Run: headless pygame with SDL's dummy video driver; simulated clock (each Clock.tick advances the game by its frame time, no real sleeping); random seed 0; keys injected as events and as key.get_pressed() state; no mouse input.
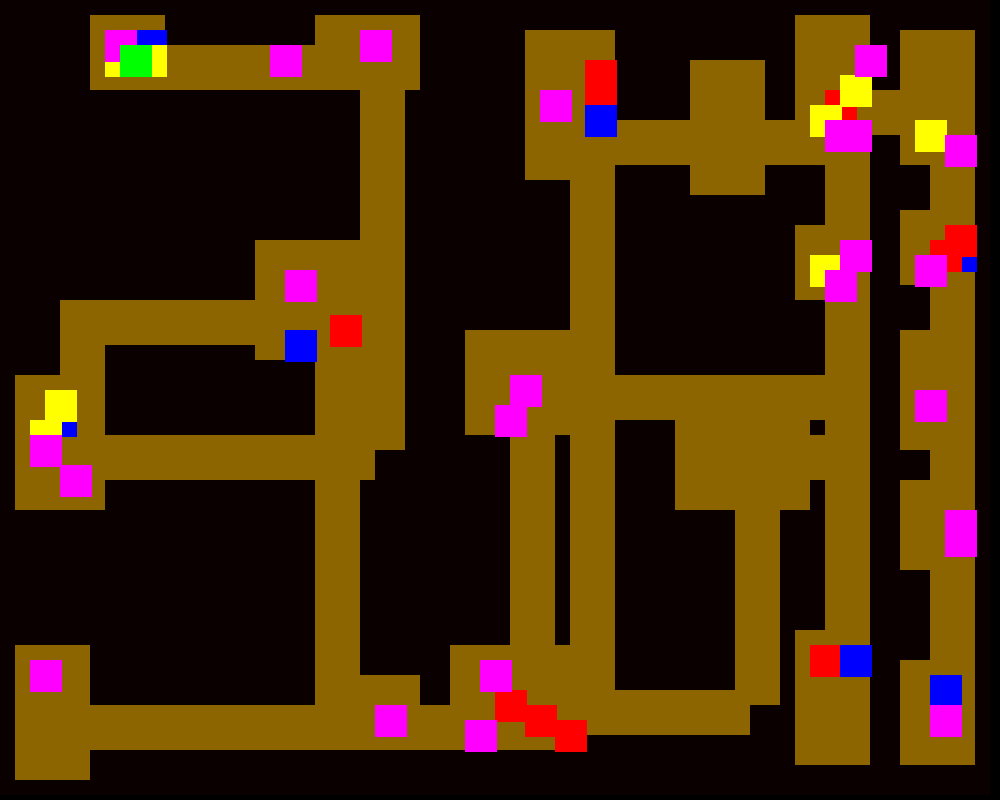
Frame 1 of 4 · flips 1–60 · no input
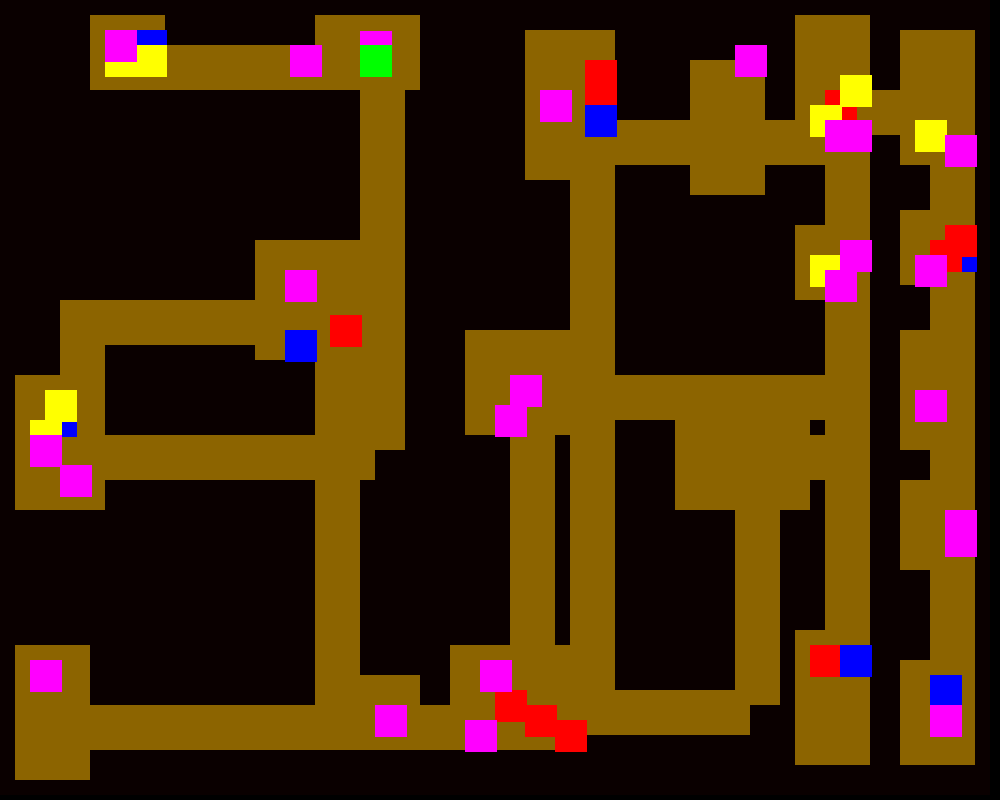
Frame 2 of 4 · flips 61–180 · tapped SPACE, RETURN · held RIGHT (→), D
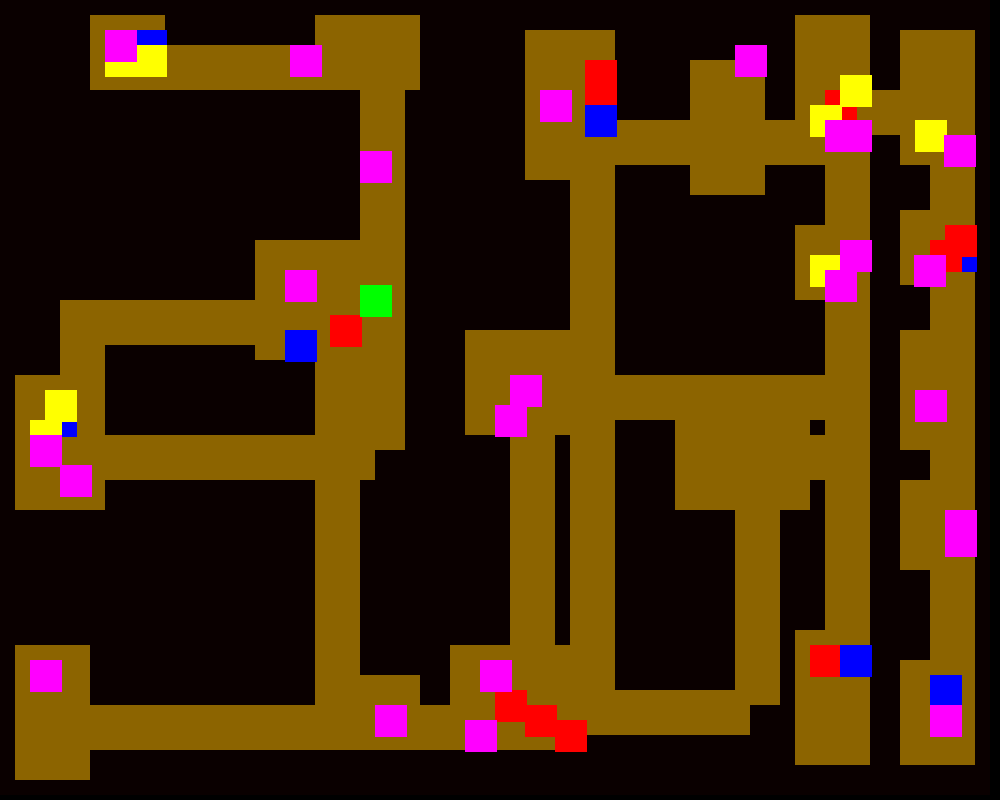
Frame 3 of 4 · flips 181–300 · held DOWN (↓), S
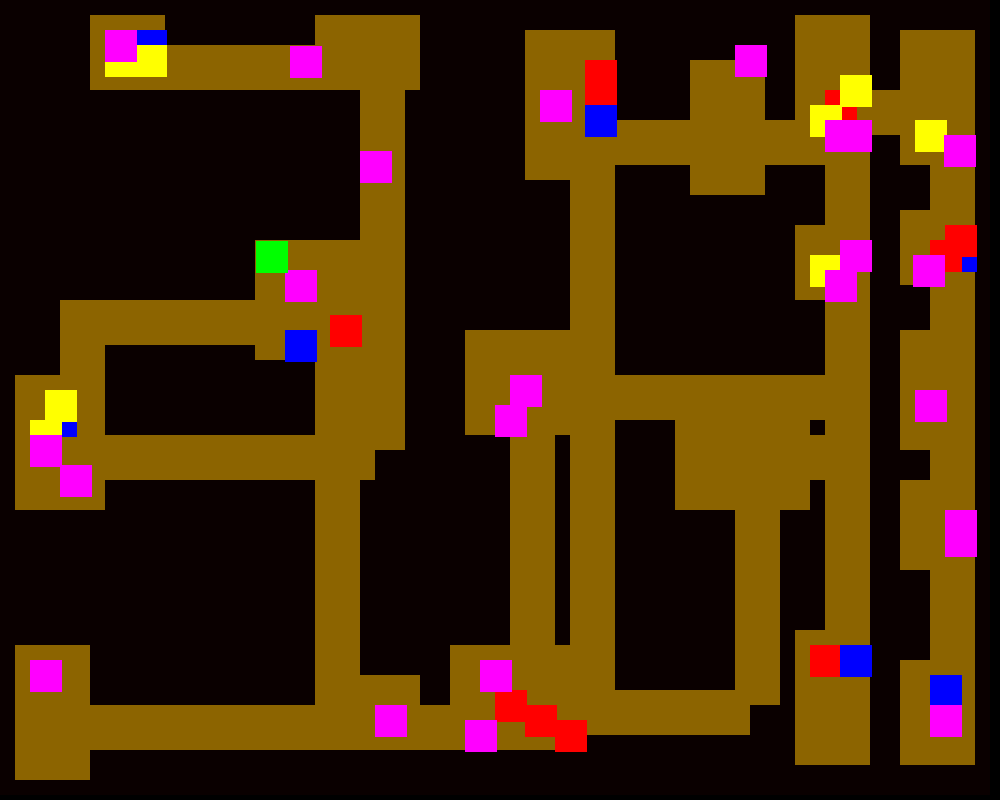
Frame 4 of 4 · flips 301–420 · held LEFT (←), A, UP (↑), W

The pygame program that drew these frames:

import pygame
import sys
import random
import math

# Initialise Pygame
pygame.init()

# Screen and Tile Settings
width = 1000
height = 800
tileSize = 15
WIN = pygame.display.set_mode((width, height), pygame.RESIZABLE)
pygame.display.set_caption("sprint 2")

# Colour Definitions
black = (0, 0, 0)
wallColour = (10, 0, 0)
floorColour = (140, 100, 0)

# Map Dimensions
mapWidth = width // tileSize
mapHeight = height // tileSize

# Tile Types
wall = 1
floor = 0

# Dungeon Map
dungeonMap = [[wall for _ in range(mapWidth)] for _ in range(mapHeight)]

# Room Settings
roomMinSize = 5
roomMaxSize = 10
corridorWidth = 3

# Global Variables
rooms = []
allItems = []
gameOver = False
totalTreasure = 0
numTotalItems = 0
treasureValue = 0


mapGenerationNeeded = True

# Instead of loading images from files, create simple surfaces for testing
def create_dummy_surface(color):
    surface = pygame.Surface((32, 32))
    surface.fill(color)
    return surface

player_image = create_dummy_surface((0, 255, 0))
weapon_image = create_dummy_surface((255, 0, 0))
treasure_image = create_dummy_surface((255, 255, 0))
monster_image = create_dummy_surface((255, 0, 255))
potion_image = create_dummy_surface((0, 0, 255))


# ---------------------------------------------------------------------
# BSP Node for dungeon partitioning
class BSPNode:
    def __init__(self, x, y, w, h):
        self.x = x
        self.y = y
        self.w = w
        self.h = h
        self.left = None
        self.right = None
        self.room = None

    def split(self):
        if self.left or self.right:
            return False
        splitHorizontally = self.h / self.w >= 1.25 if self.w / self.h < 1.25 else random.choice([True, False])
        if splitHorizontally:
            maxSplit = self.h - roomMinSize * 2
            if maxSplit < roomMinSize:
                return False
            split = random.randint(roomMinSize, self.h - roomMinSize)
            self.left = BSPNode(self.x, self.y, self.w, split)
            self.right = BSPNode(self.x, self.y + split, self.w, self.h - split)
        else:
            maxSplit = self.w - roomMinSize * 2
            if maxSplit < roomMinSize:
                return False
            split = random.randint(roomMinSize, self.w - roomMinSize)
            self.left = BSPNode(self.x, self.y, split, self.h)
            self.right = BSPNode(self.x + split, self.y, self.w - split, self.h)
        return True

    def create_room(self):
        maxRoomW, maxRoomH = self.w - 2, self.h - 2
        if maxRoomW < roomMinSize or maxRoomH < roomMinSize:
            return
        room_w = random.randint(roomMinSize, min(roomMaxSize, maxRoomW))
        room_h = random.randint(roomMinSize, min(roomMaxSize, maxRoomH))
        room_x = random.randint(self.x + 1, self.x + self.w - room_w - 1)
        room_y = random.randint(self.y + 1, self.y + self.h - room_h - 1)
        candidate = Room(room_x, room_y, room_w, room_h)
        self.room = candidate
        rooms.append(self.room)


# ---------------------------------------------------------------------
# Revised Room class (same as before)
class Room:
    def __init__(self, x, y, width, height):
        self.x1 = x
        self.y1 = y
        self.x2 = x + width
        self.y2 = y + height
        self.center = ((self.x1 + self.x2) // 2, (self.y1 + self.y2) // 2)
        self.monsters = pygame.sprite.Group()
        self.items = pygame.sprite.Group()

    def intersect(self, other):
        return self.x1 <= other.x2 and self.x2 >= other.x1 and self.y1 <= other.y2 and self.y2 >= other.y1

    def generateContents(self):
        global allItems
        numMonsters = random.randint(0, 2)
        numItems = random.randint(0, 3)
        tiles = [(x, y) for x in range(self.x1 + 1, self.x2 - 1) for y in range(self.y1 + 1, self.y2 - 1)]
        randomTiles = random.sample(tiles, len(tiles))
        for tile in randomTiles:
            x, y = tile
            screen_x, screen_y = x * tileSize, y * tileSize
            if numMonsters > 0:
                self.monsters.add(Monster((screen_x, screen_y), monsterHealthDisplay))
                numMonsters -= 1
                continue
            if numItems > 0:
                itemType = random.choice(['treasure', 'weapon', 'potion'])
                item = Treasure((screen_x, screen_y)) if itemType == 'treasure' else Weapon((screen_x, screen_y)) if itemType == 'weapon' else Potion((screen_x, screen_y))
                self.items.add(item)
                allItems.append(item)
                numItems -= 1
                continue

# ---------------------------------------------------------------------
# Functions to carve rooms and corridors into the dungeon map
def carveRoom(room):
    for x in range(room.x1, room.x2):
        for y in range(room.y1, room.y2):
            dungeonMap[y][x] = floor

def carveHorizontalCorridor(x1, x2, y):
    for x in range(min(x1, x2), max(x1, x2) + 1):
        for i in range(corridorWidth):
            ty = y + i
            if 0 <= ty < mapHeight and 0 <= x < mapWidth:
                dungeonMap[ty][x] = floor

def carveVerticalCorridor(y1, y2, x):
    for y in range(min(y1, y2), max(y1, y2) + 1):
        for i in range(corridorWidth):
            tx = x + i
            if 0 <= y < mapHeight and 0 <= tx < mapWidth:
                dungeonMap[y][tx] = floor

def connectRooms(room1, room2):
    x1, y1 = room1.center
    x2, y2 = room2.center
    if random.choice([True, False]):
        carveHorizontalCorridor(x1, x2, y1)
        carveVerticalCorridor(y1, y2, x2)
    else:
        carveVerticalCorridor(y1, y2, x1)
        carveHorizontalCorridor(x1, x2, y2)

# ---------------------------------------------------------------------
# Helper function to check if a pixel position is walkable (i.e. not a wall)
def isWalkable(x, y):
    tile_x, tile_y = x // tileSize, y // tileSize
    return 0 <= tile_y < mapHeight and 0 <= tile_x < mapWidth and dungeonMap[tile_y][tile_x] != wall

# ---------------------------------------------------------------------
# Create dungeon using BSP algorithm
def createDungeonBSP():
    global dungeonMap, rooms, numTotalItems, treasureDisplay, monsterHealthDisplay, allSprites
    dungeonMap = [[wall for _ in range(mapWidth)] for _ in range(mapHeight)]
    rooms.clear()
    allItems.clear()
    root = BSPNode(0, 0, mapWidth, mapHeight)
    nodes = [root]
    for _ in range(5):  # Split iterations
        newNodes = []
        for node in nodes:
            if node.split():
                newNodes.extend([node.left, node.right])
            else:
                newNodes.append(node)
        nodes = newNodes
    for node in [n for n in nodes if not n.left and not n.right]:
        node.create_room()
        if node.room:
            carveRoom(node.room)
    for i in range(1, len(rooms)):
        connectRooms(rooms[i - 1], rooms[i])
    player = Player((rooms[0].center[0] * tileSize, rooms[0].center[1] * tileSize))
    allSprites = pygame.sprite.Group()
    for room in rooms:
        room.generateContents()
    numTotalItems = len(allItems)
    return player, treasureDisplay, monsterHealthDisplay, allSprites

# Game Entity Classes
class Player(pygame.sprite.Sprite):
    def __init__(self, pos):
        super().__init__()
        original_image = player_image.convert_alpha()
        self.image = pygame.transform.scale(original_image, (32, 32))
        self.rect = self.image.get_rect(topleft=pos)
        self.health = 100
        self.base_damage = 1
        self.inventory = []
        self.move_speed = 2

    def quaff_potion(self):
        if 'potion' in self.inventory:
            self.health = min(self.health + 10, 100)
            self.inventory.remove('potion')
            print("Quaffed a potion! Health:", self.health)

    def attack_damage(self, weapon_count):
        return self.base_damage + (0.5 * weapon_count)

    def handle_keys(self, keys):
        dx, dy = 0, 0
        if keys[pygame.K_LEFT]:
            dx = -self.move_speed
            if isWalkable(self.rect.left + dx, self.rect.top):
                self.rect.x += dx
        if keys[pygame.K_RIGHT]:
            dx = self.move_speed
            if isWalkable(self.rect.right + dx - 1, self.rect.top):
                self.rect.x += dx
        if keys[pygame.K_UP]:
            dy = -self.move_speed
            if isWalkable(self.rect.left, self.rect.top + dy):
                self.rect.y += dy
        if keys[pygame.K_DOWN]:
            dy = self.move_speed
            if isWalkable(self.rect.left, self.rect.bottom + dy - 1):
                self.rect.y += dy
        if keys[pygame.K_q]:
            self.quaff_potion()

    def handle_attack(self, keys, current_room):
        if keys[pygame.K_SPACE]:
            for monster in current_room.monsters:
                if pygame.sprite.collide_rect(self, monster):
                    weapon_count = sum(
                        1 for item in current_room.items if hasattr(item, 'type') and item.type == 'weapon'
                    )
                    damage = self.attack_damage(weapon_count)
                    monster.take_damage(damage)

    def update(self):
        pass

class Weapon(pygame.sprite.Sprite):
    def __init__(self, pos):
        super().__init__()
        self.image = pygame.transform.scale(weapon_image, (32, 32))
        self.rect = self.image.get_rect(topleft=pos)
        self.type = 'weapon'

class Treasure(pygame.sprite.Sprite):
    def __init__(self, pos):
        super().__init__()
        original_image = treasure_image.convert_alpha()
        self.image = pygame.transform.scale(original_image, (32, 32))
        self.rect = self.image.get_rect(topleft=pos)
        self.type = 'treasure'

class Potion(pygame.sprite.Sprite):
    def __init__(self, pos):
        super().__init__()
        original_image = potion_image.convert_alpha()
        self.image = pygame.transform.scale(original_image, (32, 32))
        self.rect = self.image.get_rect(topleft=pos)
        self.type = 'potion'

class Monster(pygame.sprite.Sprite):
    def __init__(self, pos, health_display):
        super().__init__()
        self.health = 50
        self.health_display = health_display
        original_image = monster_image.convert_alpha()
        self.image = pygame.transform.scale(original_image, (32, 32))
        self.rect = self.image.get_rect(topleft=pos)
        self.hit_animation_timer = 0
        self.speed = 1  # Movement speed for chasing

    def chase(self, target):
        # Calculate vector towards the target (player)
        dx = target.rect.centerx - self.rect.centerx
        dy = target.rect.centery - self.rect.centery
        distance = math.hypot(dx, dy)
        if distance > 0:
            dx /= distance
            dy /= distance
        # Move the monster a step towards the player
        self.rect.x += int(dx * self.speed)
        self.rect.y += int(dy * self.speed)

    def take_damage(self, damage):
        self.health_display.update_current_monster(self)
        self.health -= damage
        self.hit_animation_timer = 5
        if self.health <= 0:
            self.kill()

    def update(self):
        if self.hit_animation_timer > 0:
            self.hit_animation_timer -= 1

    def draw(self, screen):
        if self.hit_animation_timer > 0:
            oval_rect = self.rect.inflate(20, 40)
            pygame.draw.ellipse(screen, (255, 0, 0), oval_rect)
        screen.blit(self.image, self.rect)


clock = pygame.time.Clock()
FPS = 60

# Create HUD-like dummy objects
class DummyDisplay:
    def update_current_monster(self, monster): pass
    def draw(self, screen): pass

treasureDisplay = DummyDisplay()
monsterHealthDisplay = DummyDisplay()

# Generate dungeon and place player
player, treasureDisplay, monsterHealthDisplay, allSprites = createDungeonBSP()

running = True
while running:
    clock.tick(FPS)

    for event in pygame.event.get():
        if event.type == pygame.QUIT:
            running = False

    keys = pygame.key.get_pressed()
    player.handle_keys(keys)

    # Update all room contents (monsters chase player)
    for room in rooms:
        for monster in room.monsters:
            monster.chase(player)
            monster.update()

    # Handle attacks (spacebar)
    for room in rooms:
        if room.x1 <= player.rect.centerx // tileSize <= room.x2 and room.y1 <= player.rect.centery // tileSize <= room.y2:
            player.handle_attack(keys, room)

    # Drawing
    WIN.fill(black)

    # Draw dungeon map
    for y in range(mapHeight):
        for x in range(mapWidth):
            tile_color = floorColour if dungeonMap[y][x] == floor else wallColour
            pygame.draw.rect(WIN, tile_color, (x * tileSize, y * tileSize, tileSize, tileSize))

    # Draw all items and monsters
    for room in rooms:
        room.items.draw(WIN)
        for monster in room.monsters:
            monster.draw(WIN)

    # Draw player
    WIN.blit(player.image, player.rect)

    pygame.display.flip()

pygame.quit()
sys.exit()
